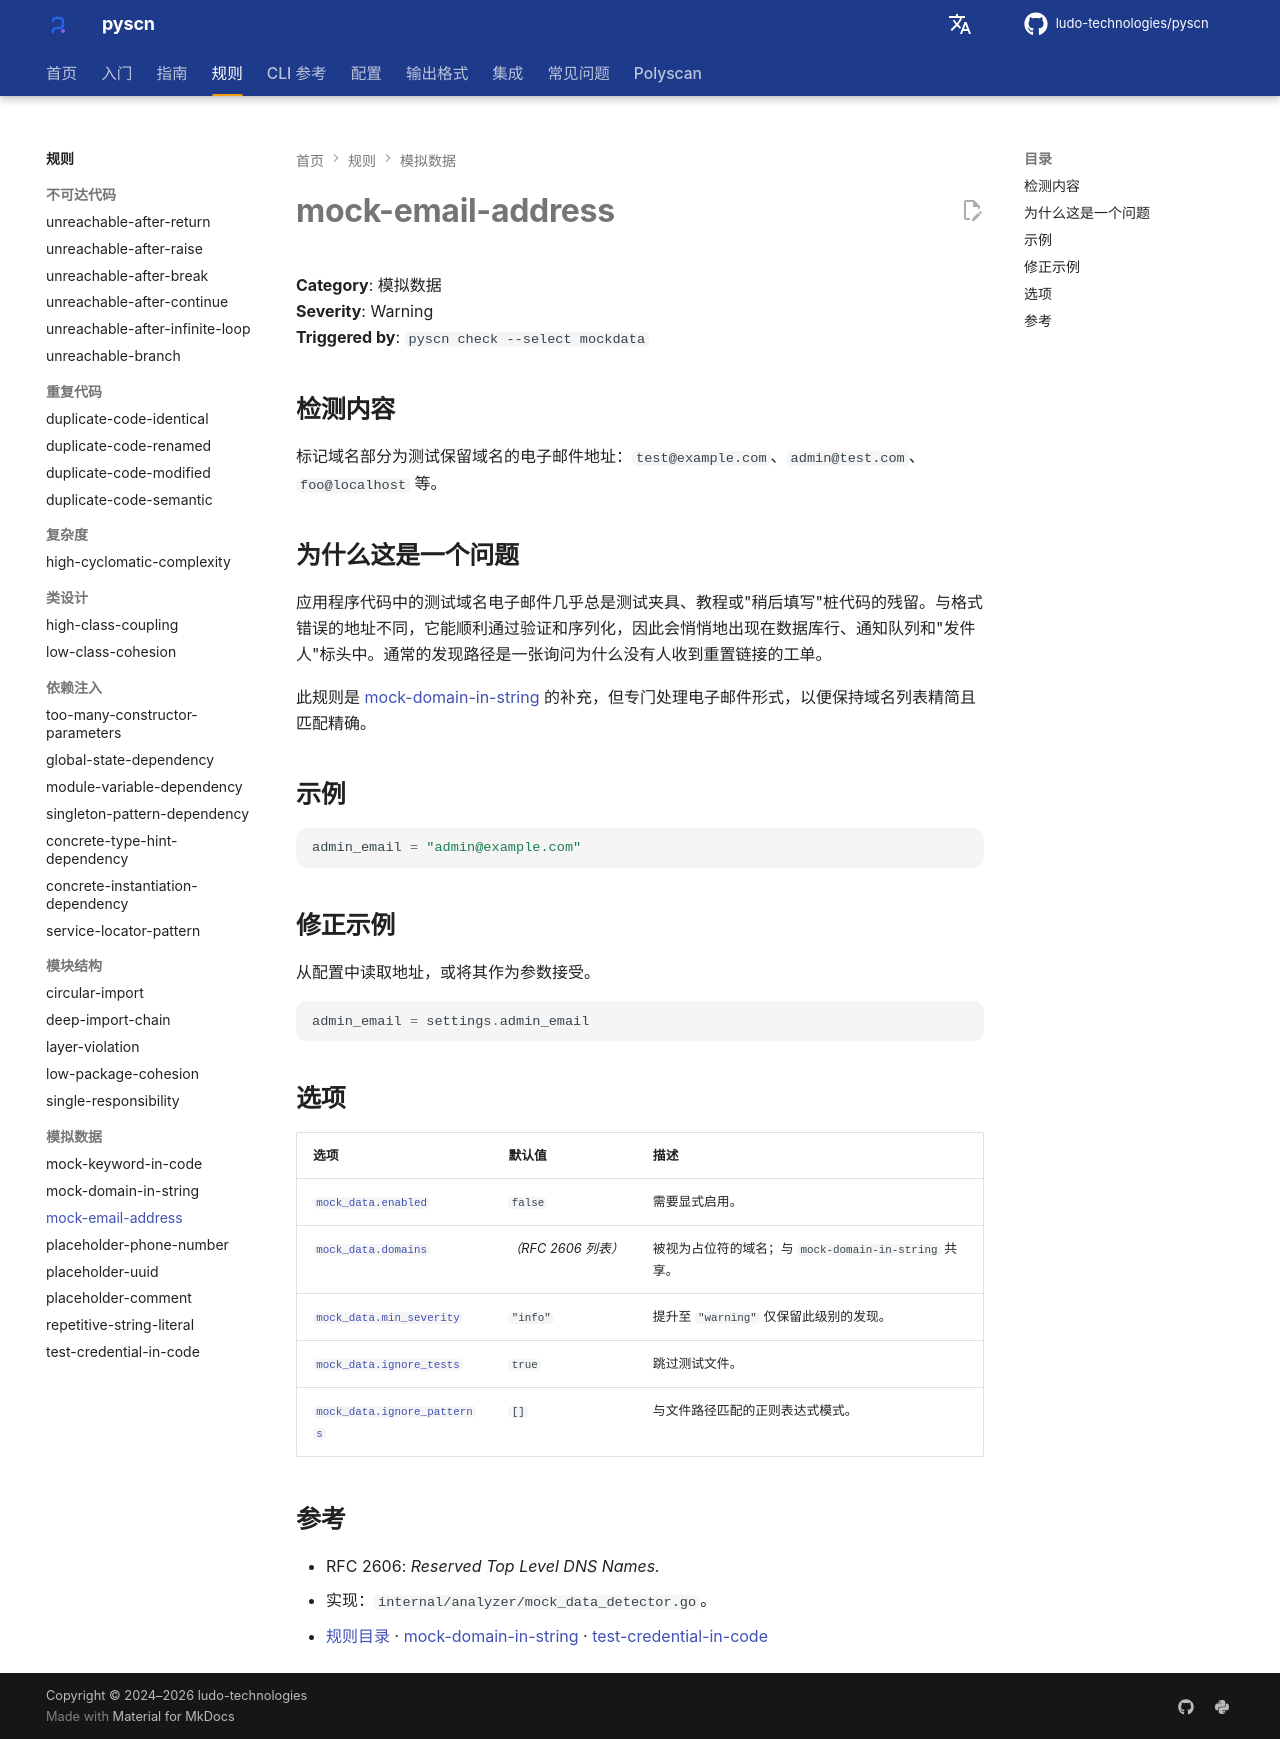

repository: ludo-technologies/pyscn · page: zh/rules/mock-email-address/index.html · generator: mkdocs

# mock-email-address

**Category**: 模拟数据  
**Severity**: Warning  
**Triggered by**: `pyscn check --select mockdata`

## 检测内容

标记域名部分为测试保留域名的电子邮件地址：`test@example.com`、`admin@test.com`、`foo@localhost` 等。

## 为什么这是一个问题

应用程序代码中的测试域名电子邮件几乎总是测试夹具、教程或"稍后填写"桩代码的残留。与格式错误的地址不同，它能顺利通过验证和序列化，因此会悄悄地出现在数据库行、通知队列和"发件人"标头中。通常的发现路径是一张询问为什么没有人收到重置链接的工单。

此规则是 [mock-domain-in-string](mock-domain-in-string.md) 的补充，但专门处理电子邮件形式，以便保持域名列表精简且匹配精确。

## 示例

```python
admin_email = "admin@example.com"
```

## 修正示例

从配置中读取地址，或将其作为参数接受。

```python
admin_email = settings.admin_email
```

## 选项

| 选项 | 默认值 | 描述 |
| --- | --- | --- |
| [`mock_data.enabled`](../configuration/reference.md#mock_data) | `false` | 需要显式启用。 |
| [`mock_data.domains`](../configuration/reference.md#mock_data) | *（RFC 2606 列表）* | 被视为占位符的域名；与 `mock-domain-in-string` 共享。 |
| [`mock_data.min_severity`](../configuration/reference.md#mock_data) | `"info"` | 提升至 `"warning"` 仅保留此级别的发现。 |
| [`mock_data.ignore_tests`](../configuration/reference.md#mock_data) | `true` | 跳过测试文件。 |
| [`mock_data.ignore_patterns`](../configuration/reference.md#mock_data) | `[]` | 与文件路径匹配的正则表达式模式。 |

## 参考

- RFC 2606: *Reserved Top Level DNS Names.*
- 实现：`internal/analyzer/mock_data_detector.go`。
- [规则目录](index.md) · [mock-domain-in-string](mock-domain-in-string.md) · [test-credential-in-code](test-credential-in-code.md)
